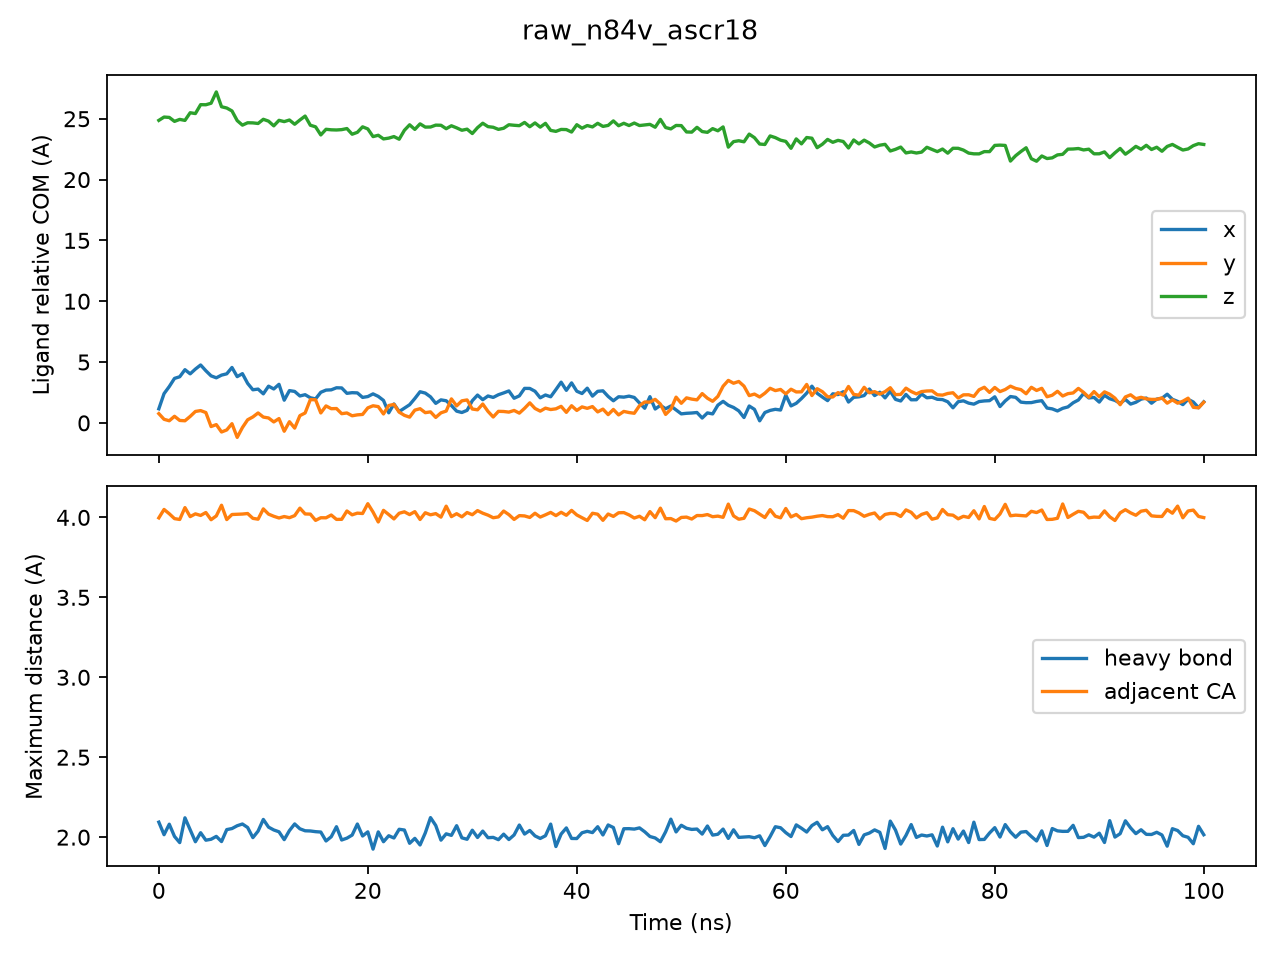

The data file committed next to this chart (first rows):
time_ns, ligand_relative_com_x_A, ligand_relative_com_y_A, ligand_relative_com_z_A, heavy_bond_max_A, adjacent_CA_max_A, ligand_relative_com_step_A
0.0, 1.157, 0.7599, 24.86, 2.094, 3.997, 0.0
0.5, 2.404, 0.2943, 25.14, 2.015, 4.05, 0.5911
1.0, 2.989, 0.1746, 25.11, 2.081, 4.023, 0.3313
1.5, 3.657, 0.5422, 24.78, 2.005, 3.992, 0.8304
2.0, 3.791, 0.1997, 24.95, 1.966, 3.987, 0.3243
2.5, 4.372, 0.1734, 24.86, 2.121, 4.061, 0.113
3.0, 4.03, 0.531, 25.49, 2.046, 4.005, 0.3339
3.5, 4.423, 0.9397, 25.43, 1.971, 4.022, 0.2445
4.0, 4.76, 1.01, 26.16, 2.028, 4.012, 0.3475
4.5, 4.285, 0.8488, 26.15, 1.981, 4.03, 0.5155
5.0, 3.865, -0.3007, 26.27, 1.987, 3.986, 0.463
5.5, 3.705, -0.1418, 27.2, 2.005, 4.009, 0.4712
6.0, 3.926, -0.7494, 25.99, 1.972, 4.076, 0.358
6.5, 4.032, -0.5798, 25.88, 2.047, 3.986, 0.1017
7.0, 4.554, -0.06609, 25.64, 2.054, 4.018, 0.4448
7.5, 3.802, -1.191, 24.85, 2.071, 4.02, 0.6383
8.0, 4.045, -0.3834, 24.47, 2.082, 4.021, 0.472
8.5, 3.246, 0.2544, 24.67, 2.06, 4.024, 0.3169
9.0, 2.721, 0.4884, 24.66, 1.997, 3.994, 0.6376
9.5, 2.777, 0.8153, 24.61, 2.038, 3.989, 0.3512
10.0, 2.388, 0.4777, 24.95, 2.111, 4.053, 0.2318
10.5, 3.018, 0.4037, 24.8, 2.063, 4.02, 0.5437
11.0, 2.788, 0.07797, 24.42, 2.045, 4.007, 0.2203
11.5, 3.17, 0.3538, 24.87, 2.033, 3.996, 0.1813
12.0, 1.867, -0.6881, 24.76, 1.985, 4.005, 0.5083
12.5, 2.653, 0.09663, 24.89, 2.041, 3.998, 0.3204
13.0, 2.584, -0.4302, 24.55, 2.083, 4.011, 0.2942
13.5, 2.212, 0.5951, 24.9, 2.052, 4.058, 0.5256
14.0, 2.317, 0.8136, 25.22, 2.04, 4.022, 0.5188
14.5, 2.065, 1.911, 24.47, 2.039, 4.02, 0.4135
15.0, 1.971, 1.899, 24.33, 2.034, 3.981, 0.261
15.5, 2.515, 0.816, 23.67, 2.032, 3.998, 0.6675
16.0, 2.694, 1.395, 24.13, 1.976, 3.997, 0.2858
16.5, 2.716, 1.166, 24.09, 2.003, 4.015, 0.5168
17.0, 2.885, 1.179, 24.08, 2.065, 3.987, 0.1697
17.5, 2.872, 0.7568, 24.1, 1.982, 3.988, 0.2942
18.0, 2.429, 0.8149, 24.19, 1.994, 4.04, 0.4044
18.5, 2.482, 0.584, 23.73, 2.013, 4.016, 0.5233
19.0, 2.465, 0.6591, 23.88, 2.082, 4.027, 0.5002
19.5, 2.093, 0.6944, 24.33, 2.007, 4.024, 0.1739
20.0, 2.163, 1.234, 24.16, 2.033, 4.086, 0.193
20.5, 2.384, 1.406, 23.53, 1.925, 4.033, 0.3668
21.0, 2.178, 1.337, 23.64, 2.033, 3.971, 0.2545
21.5, 1.846, 0.7321, 23.34, 1.971, 4.044, 0.1562
22.0, 0.8265, 1.426, 23.41, 2.009, 4.018, 0.7108
22.5, 1.554, 1.52, 23.53, 1.995, 3.99, 0.6388
23.0, 0.9292, 0.8823, 23.32, 2.049, 4.026, 0.5299
23.5, 1.205, 0.6194, 24.05, 2.045, 4.035, 0.8574
24.0, 1.491, 0.4714, 24.5, 1.962, 4.018, 0.3757
24.5, 2.003, 1.048, 24.12, 1.992, 4.036, 0.5629
25.0, 2.56, 1.166, 24.58, 1.951, 3.987, 0.4244
25.5, 2.448, 0.84, 24.31, 2.026, 4.029, 0.3313
26.0, 2.139, 0.9042, 24.32, 2.122, 4.016, 0.1903
26.5, 1.603, 0.45, 24.47, 2.073, 4.024, 0.164
27.0, 1.891, 0.8257, 24.46, 1.981, 4.002, 0.3709
27.5, 1.819, 0.9718, 24.18, 2.021, 4.07, 0.4188
28.0, 1.43, 1.972, 24.42, 2.011, 4.005, 0.8119
28.5, 0.9647, 1.398, 24.25, 2.072, 4.023, 0.1951
29.0, 0.8526, 1.812, 24.05, 1.996, 4.004, 0.5656
29.5, 1.031, 1.886, 24.14, 1.987, 4.03, 0.4889
... 141 more rows
